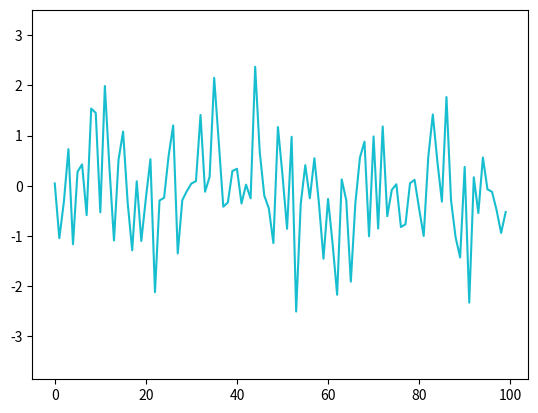

Here is the Python script that generated this plot: (Note: this script raises an exception after producing the figure.)
import numpy as np
import matplotlib.pyplot as plt
import matplotlib.animation as animation

fig = plt.figure()

ims = []

for i in range(10):
        rand = np.random.randn(100)     # 100個の乱数を生成
        im = plt.plot(rand)             # 乱数をグラフにする
        ims.append(im)                  # グラフを配列 ims に追加

# 10枚のプロットを 100ms ごとに表示
ani = animation.ArtistAnimation(fig, ims, interval=100)
ani.save("output.mp4", writer="imagemagick")
